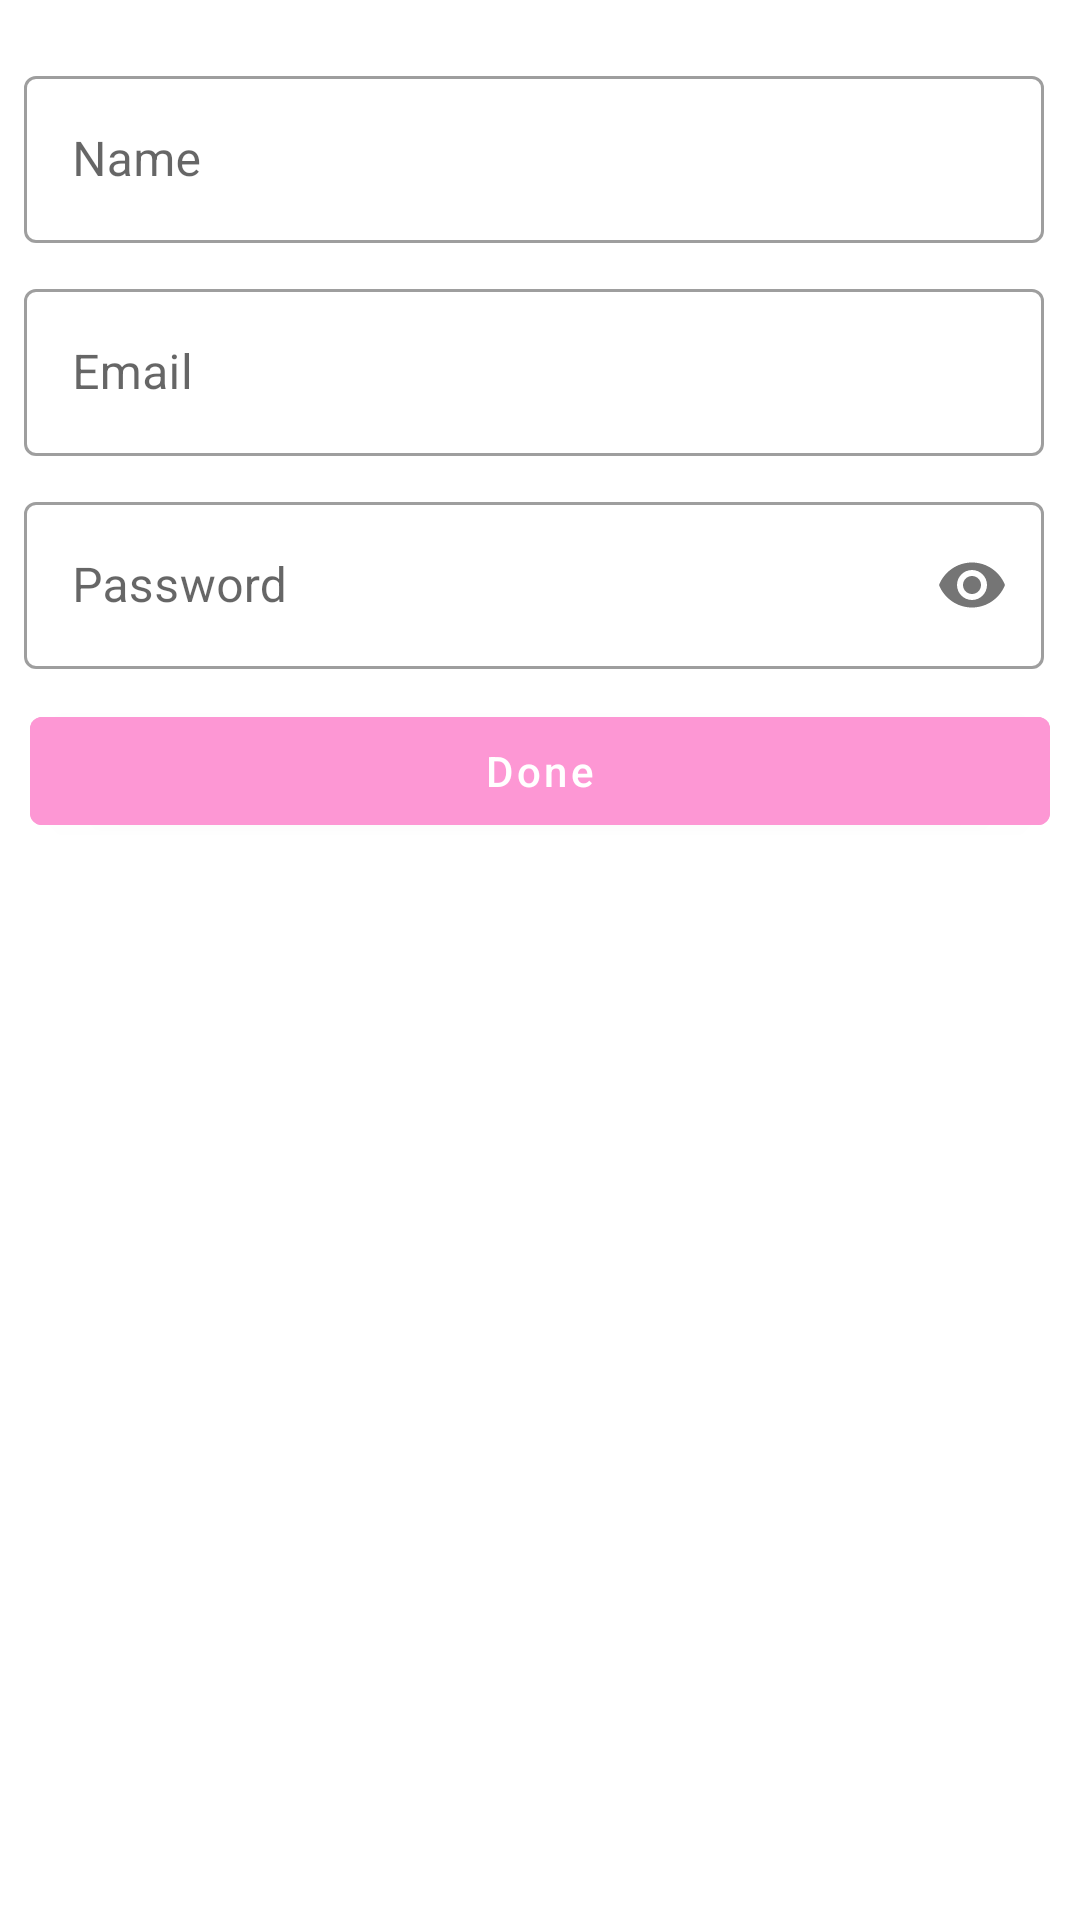

Here is an Android app screen rendered from its layout file. Give the layout XML and the strings, colors and styles it references.
<!-- AndroidManifest.xml: application theme Theme.CocktailsFoodCreator -->
<!-- res/layout/fragment_signup.xml -->
<?xml version="1.0" encoding="utf-8"?>
<RelativeLayout xmlns:android="http://schemas.android.com/apk/res/android"
    xmlns:tools="http://schemas.android.com/tools"
    android:layout_width="match_parent"
    android:layout_height="match_parent"
    android:layout_marginHorizontal="16dp"
    xmlns:app="http://schemas.android.com/apk/res-auto"
    tools:context=".loginSignup.SignupFragment">

    <LinearLayout
        android:layout_width="match_parent"
        android:layout_height="wrap_content"
        android:id="@+id/linearLayoutFields"
        android:orientation="vertical">

        <com.google.android.material.textfield.TextInputLayout
            style="@style/Widget.MaterialComponents.TextInputLayout.OutlinedBox"
            android:layout_width="match_parent"
            android:layout_height="wrap_content"
            android:layout_marginHorizontal="8dp"
            android:layout_marginTop="20dp"
            android:overScrollMode="always"
            android:scrollbarStyle="insideInset"
            android:scrollbars="vertical"
            android:theme="@style/NormalTextInputLayoutStyle"
            app:boxCornerRadiusBottomEnd="4dp"
            app:boxCornerRadiusBottomStart="4dp"
            app:boxCornerRadiusTopEnd="4dp"
            app:boxCornerRadiusTopStart="4dp">

            <com.google.android.material.textfield.TextInputEditText
                android:id="@+id/nameEditText"
                android:layout_width="match_parent"
                android:layout_height="wrap_content"
                android:hint="Name"
                android:inputType="text" />

        </com.google.android.material.textfield.TextInputLayout>

        <com.google.android.material.textfield.TextInputLayout
            style="@style/Widget.MaterialComponents.TextInputLayout.OutlinedBox"
            android:layout_width="match_parent"
            android:layout_height="wrap_content"
            android:layout_marginHorizontal="8dp"
            android:layout_marginVertical="10dp"
            android:overScrollMode="always"
            android:scrollbarStyle="insideInset"
            android:scrollbars="vertical"
            android:theme="@style/NormalTextInputLayoutStyle"
            app:boxCornerRadiusBottomEnd="4dp"
            app:boxCornerRadiusBottomStart="4dp"
            app:boxCornerRadiusTopEnd="4dp"
            app:boxCornerRadiusTopStart="4dp">

            <com.google.android.material.textfield.TextInputEditText
                android:id="@+id/emailEditText"
                android:layout_width="match_parent"
                android:layout_height="wrap_content"
                android:hint="Email"
                android:inputType="textEmailAddress" />

        </com.google.android.material.textfield.TextInputLayout>

        <com.google.android.material.textfield.TextInputLayout
            style="@style/Widget.MaterialComponents.TextInputLayout.OutlinedBox"
            android:layout_width="match_parent"
            android:layout_height="wrap_content"
            android:layout_marginHorizontal="8dp"
            android:overScrollMode="always"
            android:scrollbarStyle="insideInset"
            android:scrollbars="vertical"
            android:theme="@style/NormalTextInputLayoutStyle"
            app:boxCornerRadiusBottomEnd="4dp"
            app:boxCornerRadiusBottomStart="4dp"
            app:boxCornerRadiusTopEnd="4dp"
            app:boxCornerRadiusTopStart="4dp"
            app:passwordToggleEnabled="true">

            <com.google.android.material.textfield.TextInputEditText
                android:id="@+id/passwordEditText"
                android:layout_width="match_parent"
                android:layout_height="wrap_content"
                android:hint="Password"
                android:inputType="textPassword" />

        </com.google.android.material.textfield.TextInputLayout>

        <com.google.android.material.button.MaterialButton
            android:id="@+id/signUpButton"
            android:layout_width="match_parent"
            android:layout_height="wrap_content"
            android:layout_margin="10dp"
            android:backgroundTint="@color/accentColor"
            android:elevation="8dp"
            android:text="Done"
            android:textAllCaps="false"
            app:cornerRadius="4dp" />

    </LinearLayout>


</RelativeLayout>
<!-- resources referenced by this layout -->
<resources>
  <color name="accentColor">#FD97D4</color>
  <style name="NormalTextInputLayoutStyle" parent="Widget.MaterialComponents.TextInputLayout.OutlinedBox">
          <item name="boxStrokeColor">@color/textColor</item>
          <item name="colorOnSurface">@color/textColor</item>
          <item name="colorPrimary">@color/textColor</item>
      </style>
  <style name="Theme.CocktailsFoodCreator" parent="Theme.MaterialComponents.DayNight.NoActionBar">
          
          <item name="colorPrimary">@color/accentColor</item>
          <item name="colorPrimaryVariant">@color/purple_700</item>
          <item name="colorOnPrimary">@color/white</item>
          
          <item name="colorSecondary">@color/teal_200</item>
          <item name="colorSecondaryVariant">@color/teal_700</item>
          <item name="colorOnSecondary">@color/black</item>
          
          <item name="android:statusBarColor">?attr/colorPrimary</item>
          
      </style>
  <color name="textColor">#000</color>
  <color name="purple_700">#FF3700B3</color>
  <color name="white">#FFFFFFFF</color>
  <color name="teal_200">#FF03DAC5</color>
  <color name="teal_700">#FF018786</color>
  <color name="black">#FF000000</color>
</resources>
